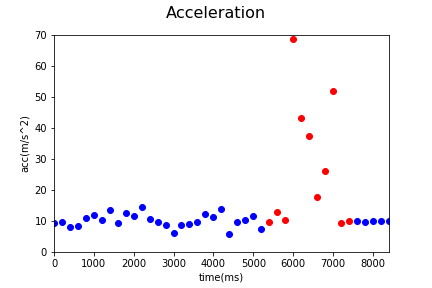

The table this chart was drawn from, first rows:
Acc_X, Acc_Y, Acc_Z, gyro_X, gyro_Y, gyro_Z, time, status, Acc
-2.72, -5.87, 6.8, -0.01, 0.09, -0.21, 1545104071176, 0, 9.386
-2.57, -5.53, 7.36, 0.0, 0.03, -0.07, 1545104071375, 0, 9.558
-3.74, -5.21, 5.04, 0.07, 0.09, -0.24, 1545104071575, 0, 8.157
-2.24, -6.25, 4.89, 0.01, -0.01, -0.08, 1545104071775, 0, 8.246
-1.73, -6.39, 8.53, 0.04, -0.13, 0.19, 1545104071975, 0, 10.8
-3.24, -7.12, 8.78, 0.01, 0.07, -0.2, 1545104072175, 0, 11.76
-2.66, -5.16, 8.49, -0.01, -0.18, 0.43, 1545104072375, 0, 10.29
-3.97, -5.55, 11.67, -0.01, -0.18, 0.43, 1545104072575, 0, 13.52
-2.76, -5.47, 7.0, 0.03, -0.08, 0.08, 1545104072775, 0, 9.303
-2.7, -9.13, 8.24, -0.06, 0.07, -0.42, 1545104072975, 0, 12.59
-0.32, -7.82, 8.34, 0.0, -0.18, 0.12, 1545104073174, 0, 11.44
-2.48, -9.24, 10.69, -0.07, 0.13, -0.31, 1545104073374, 0, 14.35
-3.21, -7.64, 6.68, 0.13, 0.0, -0.1, 1545104073574, 0, 10.64
-1.84, -7.36, 6.2, -0.09, -0.13, 0.38, 1545104073774, 0, 9.798
-2.45, -6.49, 5.19, -0.09, -0.11, -0.07, 1545104073974, 0, 8.664
0.0, -3.27, 5.26, 0.13, 0.0, 0.02, 1545104074174, 0, 6.194
-1.07, -5.17, 6.92, 0.02, -0.06, 0.19, 1545104074374, 0, 8.704
-1.41, -5.98, 6.52, -0.07, -0.1, 0.05, 1545104074574, 0, 8.959
-1.56, -5.38, 8.01, 0.07, -0.14, 0.1, 1545104074774, 0, 9.774
-1.59, -2.53, 11.94, 0.0, 0.05, -0.19, 1545104074974, 0, 12.31
-2.47, -7.28, 8.4, -0.1, -0.27, 0.23, 1545104075174, 0, 11.39
-1.49, -11.66, 7.31, 0.12, 0.11, -0.85, 1545104075374, 0, 13.84
0.65, -4.46, 3.61, 0.05, 0.28, 0.49, 1545104075574, 0, 5.775
-2.36, -6.18, 6.95, -0.12, -0.12, 0.43, 1545104075774, 0, 9.595
0.27, -6.89, 7.61, 0.06, 0.0, 0.38, 1545104075974, 0, 10.27
-2.35, -9.55, 6.15, -0.1, 0.07, 0.65, 1545104076174, 0, 11.6
-0.7, -7.34, 1.58, -0.08, 0.12, 0.88, 1545104076375, 0, 7.541
-2.55, -9.05, 2.45, -0.08, 0.12, 0.88, 1545104076575, 1, 9.716
-1.63, -1.95, 12.49, 0.11, 0.17, 1.33, 1545104076775, 1, 12.75
-6.27, 5.72, 6.09, -0.04, 0.49, 1.58, 1545104076974, 1, 10.45
-39.97, 39.82, 38.74, -0.09, 1.55, 2.79, 1545104077175, 1, 68.44
-39.51, 3.57, 16.86, -1.51, 0.81, 0.14, 1545104077375, 1, 43.11
-28.7, 19.39, 13.62, -2.09, 0.46, 1.25, 1545104077575, 1, 37.22
10.68, -10.78, -9.4, -1.27, 2.05, -1.24, 1545104077776, 1, 17.85
-25.84, -2.29, -1.28, -0.53, -0.05, 0.81, 1545104077976, 1, 25.97
-38.89, -1.24, -34.35, -0.53, -0.05, 0.81, 1545104078175, 1, 51.9
-8.86, -0.71, 2.92, -0.18, -0.03, 0.11, 1545104078375, 1, 9.356
-9.43, 0.9, 3.13, 0.0, -0.01, 0.02, 1545104078574, 1, 9.977
-9.42, 0.91, 2.97, 0.0, -0.02, 0.01, 1545104078774, 0, 9.919
-9.08, 0.91, 2.9, 0.0, 0.0, -0.02, 1545104078974, 0, 9.575
-9.49, 0.65, 2.56, 0.0, 0.0, 0.0, 1545104079174, 0, 9.851
-9.57, 0.69, 2.76, 0.0, -0.01, 0.01, 1545104079374, 0, 9.984
-9.47, 0.63, 2.68, 0.0, 0.0, 0.0, 1545104079574, 0, 9.862
